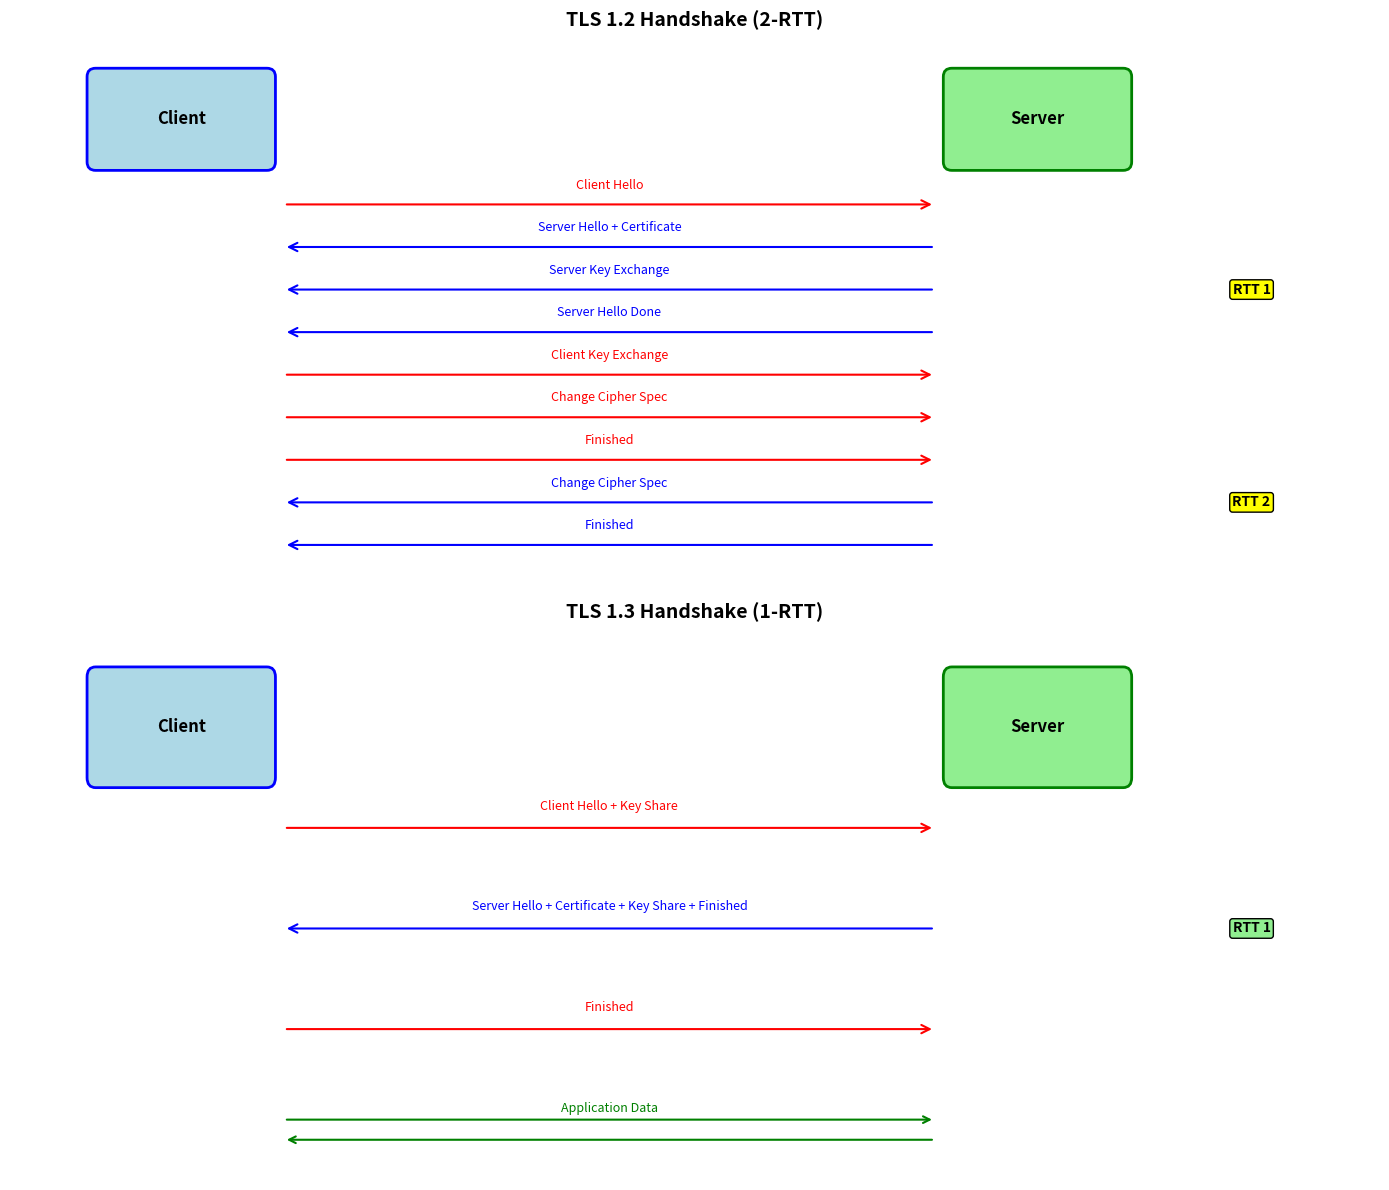

This figure's Python source: (Note: this script raises an exception after producing the figure.)
#!/usr/bin/env python3
"""
TLS Protocol Diagram Renderer
Generates visual diagrams for TLS protocol concepts using matplotlib
"""

import matplotlib.pyplot as plt
import matplotlib.patches as patches
from matplotlib.patches import FancyBboxPatch, ConnectionPatch
import numpy as np

def create_tls_handshake_diagram():
    """Create TLS handshake process diagram"""
    fig, (ax1, ax2) = plt.subplots(2, 1, figsize=(14, 12))
    
    # TLS 1.2 Handshake (2-RTT)
    ax1.set_title('TLS 1.2 Handshake (2-RTT)', fontsize=14, fontweight='bold')
    
    # Client and Server boxes
    client_box = FancyBboxPatch((1, 8), 2, 1, boxstyle="round,pad=0.1", 
                               facecolor='lightblue', edgecolor='blue', linewidth=2)
    server_box = FancyBboxPatch((11, 8), 2, 1, boxstyle="round,pad=0.1", 
                               facecolor='lightgreen', edgecolor='green', linewidth=2)
    
    ax1.add_patch(client_box)
    ax1.add_patch(server_box)
    ax1.text(2, 8.5, 'Client', ha='center', va='center', fontsize=12, fontweight='bold')
    ax1.text(12, 8.5, 'Server', ha='center', va='center', fontsize=12, fontweight='bold')
    
    # Handshake messages
    messages = [
        (7.5, 'Client Hello', 'right', 'red'),
        (7, 'Server Hello + Certificate', 'left', 'blue'),
        (6.5, 'Server Key Exchange', 'left', 'blue'),
        (6, 'Server Hello Done', 'left', 'blue'),
        (5.5, 'Client Key Exchange', 'right', 'red'),
        (5, 'Change Cipher Spec', 'right', 'red'),
        (4.5, 'Finished', 'right', 'red'),
        (4, 'Change Cipher Spec', 'left', 'blue'),
        (3.5, 'Finished', 'left', 'blue')
    ]
    
    for y, message, direction, color in messages:
        if direction == 'right':
            arrow = patches.FancyArrowPatch((3.2, y), (10.8, y),
                                          arrowstyle='->', mutation_scale=15,
                                          color=color, linewidth=1.5)
            ax1.text(7, y + 0.15, message, ha='center', va='bottom', fontsize=9, color=color)
        else:
            arrow = patches.FancyArrowPatch((10.8, y), (3.2, y),
                                          arrowstyle='->', mutation_scale=15,
                                          color=color, linewidth=1.5)
            ax1.text(7, y + 0.15, message, ha='center', va='bottom', fontsize=9, color=color)
        ax1.add_patch(arrow)
    
    # RTT indicators
    ax1.text(14.5, 6.5, 'RTT 1', ha='center', va='center', fontsize=10, fontweight='bold',
             bbox=dict(boxstyle="round,pad=0.2", facecolor='yellow'))
    ax1.text(14.5, 4, 'RTT 2', ha='center', va='center', fontsize=10, fontweight='bold',
             bbox=dict(boxstyle="round,pad=0.2", facecolor='yellow'))
    
    ax1.set_xlim(0, 16)
    ax1.set_ylim(3, 9.5)
    ax1.axis('off')
    
    # TLS 1.3 Handshake (1-RTT)
    ax2.set_title('TLS 1.3 Handshake (1-RTT)', fontsize=14, fontweight='bold')
    
    # Client and Server boxes
    client_box2 = FancyBboxPatch((1, 6), 2, 1, boxstyle="round,pad=0.1", 
                                facecolor='lightblue', edgecolor='blue', linewidth=2)
    server_box2 = FancyBboxPatch((11, 6), 2, 1, boxstyle="round,pad=0.1", 
                                facecolor='lightgreen', edgecolor='green', linewidth=2)
    
    ax2.add_patch(client_box2)
    ax2.add_patch(server_box2)
    ax2.text(2, 6.5, 'Client', ha='center', va='center', fontsize=12, fontweight='bold')
    ax2.text(12, 6.5, 'Server', ha='center', va='center', fontsize=12, fontweight='bold')
    
    # TLS 1.3 messages (simplified)
    messages_13 = [
        (5.5, 'Client Hello + Key Share', 'right', 'red'),
        (4.5, 'Server Hello + Certificate + Key Share + Finished', 'left', 'blue'),
        (3.5, 'Finished', 'right', 'red'),
        (2.5, 'Application Data', 'both', 'green')
    ]
    
    for y, message, direction, color in messages_13:
        if direction == 'right':
            arrow = patches.FancyArrowPatch((3.2, y), (10.8, y),
                                          arrowstyle='->', mutation_scale=15,
                                          color=color, linewidth=1.5)
            ax2.text(7, y + 0.15, message, ha='center', va='bottom', fontsize=9, color=color)
        elif direction == 'left':
            arrow = patches.FancyArrowPatch((10.8, y), (3.2, y),
                                          arrowstyle='->', mutation_scale=15,
                                          color=color, linewidth=1.5)
            ax2.text(7, y + 0.15, message, ha='center', va='bottom', fontsize=9, color=color)
        else:  # both directions
            arrow1 = patches.FancyArrowPatch((3.2, y + 0.1), (10.8, y + 0.1),
                                           arrowstyle='->', mutation_scale=12,
                                           color=color, linewidth=1.5)
            arrow2 = patches.FancyArrowPatch((10.8, y - 0.1), (3.2, y - 0.1),
                                           arrowstyle='->', mutation_scale=12,
                                           color=color, linewidth=1.5)
            ax2.add_patch(arrow1)
            ax2.add_patch(arrow2)
            ax2.text(7, y + 0.15, message, ha='center', va='bottom', fontsize=9, color=color)
            continue
        ax2.add_patch(arrow)
    
    # RTT indicator
    ax2.text(14.5, 4.5, 'RTT 1', ha='center', va='center', fontsize=10, fontweight='bold',
             bbox=dict(boxstyle="round,pad=0.2", facecolor='lightgreen'))
    
    ax2.set_xlim(0, 16)
    ax2.set_ylim(2, 7.5)
    ax2.axis('off')
    
    plt.tight_layout()
    plt.savefig('/Users/<user>/01Projects/LEARN/Protocols/02-web-protocols/2.3-tls/tls_handshake.png', 
                dpi=300, bbox_inches='tight')
    plt.close()

def create_certificate_chain_diagram():
    """Create certificate chain validation diagram"""
    fig, ax = plt.subplots(1, 1, figsize=(14, 10))
    
    # Certificate chain
    certificates = [
        {'name': 'Root CA', 'y': 8, 'color': 'gold', 'self_signed': True},
        {'name': 'Intermediate CA', 'y': 6, 'color': 'orange', 'self_signed': False},
        {'name': 'Server Certificate', 'y': 4, 'color': 'lightgreen', 'self_signed': False}
    ]
    
    # Draw certificates
    for i, cert in enumerate(certificates):
        cert_box = FancyBboxPatch((2, cert['y'] - 0.5), 4, 1, boxstyle="round,pad=0.1",
                                 facecolor=cert['color'], edgecolor='black', linewidth=2)
        ax.add_patch(cert_box)
        ax.text(4, cert['y'], cert['name'], ha='center', va='center', 
                fontsize=12, fontweight='bold')
        
        # Add certificate details
        if cert['name'] == 'Root CA':
            details = ['Self-signed', 'In trust store', 'Long validity period']
        elif cert['name'] == 'Intermediate CA':
            details = ['Signed by Root CA', 'CA: TRUE', 'Medium validity']
        else:
            details = ['Signed by Intermediate', 'Subject: api.example.com', 'Short validity']
        
        for j, detail in enumerate(details):
            ax.text(6.5, cert['y'] + 0.2 - (j * 0.2), f'• {detail}', 
                   fontsize=9, va='center')
        
        # Draw signing arrows
        if not cert['self_signed']:
            arrow = patches.FancyArrowPatch((4, cert['y'] + 0.5), (4, cert['y'] + 1.5),
                                          arrowstyle='->', mutation_scale=20,
                                          color='red', linewidth=2)
            ax.add_patch(arrow)
            ax.text(4.5, cert['y'] + 1, 'signs', ha='left', va='center', 
                   fontsize=9, color='red', fontweight='bold')
    
    # Validation process
    ax.text(10, 8, 'Validation Process:', fontsize=14, fontweight='bold')
    validation_steps = [
        '1. Check certificate expiration',
        '2. Verify digital signature',
        '3. Check certificate chain',
        '4. Validate hostname match',
        '5. Check revocation status',
        '6. Verify trust anchor'
    ]
    
    for i, step in enumerate(validation_steps):
        ax.text(10, 7.5 - (i * 0.4), step, fontsize=10)
    
    # Trust store
    trust_box = FancyBboxPatch((1, 1), 5, 1.5, boxstyle="round,pad=0.1",
                              facecolor='lightblue', edgecolor='blue', linewidth=2)
    ax.add_patch(trust_box)
    ax.text(3.5, 1.75, 'Trust Store', ha='center', va='center', 
            fontsize=12, fontweight='bold')
    ax.text(3.5, 1.25, 'Contains trusted Root CAs', ha='center', va='center', fontsize=10)
    
    # Arrow from root to trust store
    trust_arrow = patches.FancyArrowPatch((3.5, 3.5), (3.5, 2.5),
                                        arrowstyle='->', mutation_scale=20,
                                        color='blue', linewidth=2)
    ax.add_patch(trust_arrow)
    ax.text(3.8, 3, 'verified\nagainst', ha='left', va='center', 
           fontsize=9, color='blue')
    
    ax.set_xlim(0, 14)
    ax.set_ylim(0, 9)
    ax.set_title('TLS Certificate Chain Validation', fontsize=16, fontweight='bold', pad=20)
    ax.axis('off')
    
    plt.tight_layout()
    plt.savefig('/Users/<user>/01Projects/LEARN/Protocols/02-web-protocols/2.3-tls/certificate_chain.png', 
                dpi=300, bbox_inches='tight')
    plt.close()

def create_cipher_suites_diagram():
    """Create cipher suites comparison diagram"""
    fig, ax = plt.subplots(1, 1, figsize=(14, 10))
    
    cipher_suites = [
        {
            'name': 'TLS_AES_256_GCM_SHA384',
            'version': 'TLS 1.3',
            'security': 5,
            'components': ['ECDHE (implicit)', 'AES-256-GCM', 'SHA-384'],
            'color': 'darkgreen'
        },
        {
            'name': 'TLS_ECDHE_RSA_WITH_AES_256_GCM_SHA384',
            'version': 'TLS 1.2',
            'security': 4,
            'components': ['ECDHE', 'RSA', 'AES-256-GCM', 'SHA-384'],
            'color': 'green'
        },
        {
            'name': 'TLS_ECDHE_RSA_WITH_AES_128_CBC_SHA256',
            'version': 'TLS 1.2',
            'security': 3,
            'components': ['ECDHE', 'RSA', 'AES-128-CBC', 'SHA-256'],
            'color': 'orange'
        },
        {
            'name': 'TLS_RSA_WITH_AES_128_CBC_SHA',
            'version': 'TLS 1.2',
            'security': 2,
            'components': ['RSA', 'RSA', 'AES-128-CBC', 'SHA-1'],
            'color': 'red'
        }
    ]
    
    # Header
    ax.text(7, 9.5, 'TLS Cipher Suites Comparison', ha='center', va='center',
            fontsize=16, fontweight='bold')
    
    # Column headers
    headers = ['Cipher Suite', 'Version', 'Security', 'Components']
    header_positions = [1, 6, 8.5, 10]
    
    for header, pos in zip(headers, header_positions):
        ax.text(pos, 8.5, header, ha='left', va='center', fontsize=12, fontweight='bold')
    
    # Draw cipher suites
    for i, cipher in enumerate(cipher_suites):
        y_pos = 7.5 - (i * 1.2)
        
        # Cipher suite name
        name_box = FancyBboxPatch((0.5, y_pos - 0.3), 5, 0.6, boxstyle="round,pad=0.05",
                                 facecolor=cipher['color'], alpha=0.3, edgecolor=cipher['color'])
        ax.add_patch(name_box)
        ax.text(1, y_pos, cipher['name'], ha='left', va='center', fontsize=9, fontweight='bold')
        
        # Version
        ax.text(6, y_pos, cipher['version'], ha='left', va='center', fontsize=10)
        
        # Security level (stars)
        security_stars = "★" * cipher['security'] + "☆" * (5 - cipher['security'])
        ax.text(8.5, y_pos, security_stars, ha='left', va='center', fontsize=12, color='gold')
        
        # Components
        components_text = ' + '.join(cipher['components'])
        ax.text(10, y_pos, components_text, ha='left', va='center', fontsize=9)
    
    # Security legend
    ax.text(1, 2.5, 'Security Levels:', fontsize=12, fontweight='bold')
    security_levels = [
        ('★★★★★', 'Excellent - Recommended for all use cases'),
        ('★★★★☆', 'Good - Suitable for most applications'),
        ('★★★☆☆', 'Fair - Consider upgrading'),
        ('★★☆☆☆', 'Poor - Avoid if possible'),
        ('★☆☆☆☆', 'Weak - Deprecated')
    ]
    
    for i, (stars, description) in enumerate(security_levels):
        y_pos = 2 - (i * 0.3)
        ax.text(1, y_pos, stars, ha='left', va='center', fontsize=10, color='gold')
        ax.text(2.5, y_pos, description, ha='left', va='center', fontsize=9)
    
    ax.set_xlim(0, 14)
    ax.set_ylim(0, 10)
    ax.axis('off')
    
    plt.tight_layout()
    plt.savefig('/Users/<user>/01Projects/LEARN/Protocols/02-web-protocols/2.3-tls/cipher_suites.png', 
                dpi=300, bbox_inches='tight')
    plt.close()

def create_mtls_diagram():
    """Create mutual TLS (mTLS) diagram"""
    fig, ax = plt.subplots(1, 1, figsize=(14, 10))
    
    # Title
    ax.text(7, 9.5, 'Mutual TLS (mTLS) Authentication', ha='center', va='center',
            fontsize=16, fontweight='bold')
    
    # Client service
    client_box = FancyBboxPatch((1, 7), 3, 1.5, boxstyle="round,pad=0.1",
                               facecolor='lightblue', edgecolor='blue', linewidth=2)
    ax.add_patch(client_box)
    ax.text(2.5, 7.75, 'Client Service\n(user-service)', ha='center', va='center', 
            fontsize=11, fontweight='bold')
    
    # Server service
    server_box = FancyBboxPatch((10, 7), 3, 1.5, boxstyle="round,pad=0.1",
                               facecolor='lightgreen', edgecolor='green', linewidth=2)
    ax.add_patch(server_box)
    ax.text(11.5, 7.75, 'Server Service\n(payment-api)', ha='center', va='center', 
            fontsize=11, fontweight='bold')
    
    # Client certificate
    client_cert_box = FancyBboxPatch((0.5, 5), 4, 1, boxstyle="round,pad=0.1",
                                    facecolor='lightcyan', edgecolor='blue')
    ax.add_patch(client_cert_box)
    ax.text(2.5, 5.5, 'Client Certificate', ha='center', va='center', 
            fontsize=10, fontweight='bold')
    ax.text(2.5, 5.2, 'CN=user-service.internal', ha='center', va='center', fontsize=9)
    
    # Server certificate
    server_cert_box = FancyBboxPatch((9.5, 5), 4, 1, boxstyle="round,pad=0.1",
                                    facecolor='lightgreen', edgecolor='green')
    ax.add_patch(server_cert_box)
    ax.text(11.5, 5.5, 'Server Certificate', ha='center', va='center', 
            fontsize=10, fontweight='bold')
    ax.text(11.5, 5.2, 'CN=payment-api.internal', ha='center', va='center', fontsize=9)
    
    # mTLS handshake arrows
    # Client presents certificate
    client_arrow = patches.FancyArrowPatch((4.2, 7.5), (9.8, 7.5),
                                         arrowstyle='->', mutation_scale=20,
                                         color='blue', linewidth=2)
    ax.add_patch(client_arrow)
    ax.text(7, 7.8, 'Client presents certificate', ha='center', va='center', 
           fontsize=10, color='blue', fontweight='bold')
    
    # Server presents certificate
    server_arrow = patches.FancyArrowPatch((9.8, 7.2), (4.2, 7.2),
                                         arrowstyle='->', mutation_scale=20,
                                         color='green', linewidth=2)
    ax.add_patch(server_arrow)
    ax.text(7, 6.9, 'Server presents certificate', ha='center', va='center', 
           fontsize=10, color='green', fontweight='bold')
    
    # Certificate validation arrows
    client_val_arrow = patches.FancyArrowPatch((2.5, 6.8), (2.5, 6),
                                             arrowstyle='->', mutation_scale=15,
                                             color='blue', linewidth=1.5)
    ax.add_patch(client_val_arrow)
    
    server_val_arrow = patches.FancyArrowPatch((11.5, 6.8), (11.5, 6),
                                             arrowstyle='->', mutation_scale=15,
                                             color='green', linewidth=1.5)
    ax.add_patch(server_val_arrow)
    
    # Mutual authentication result
    auth_box = FancyBboxPatch((5, 3), 4, 1, boxstyle="round,pad=0.1",
                             facecolor='gold', edgecolor='orange', linewidth=2)
    ax.add_patch(auth_box)
    ax.text(7, 3.5, 'Mutual Authentication\nSuccessful', ha='center', va='center', 
            fontsize=12, fontweight='bold')
    
    # Benefits
    ax.text(1, 2, 'mTLS Benefits:', fontsize=12, fontweight='bold')
    benefits = [
        '• Zero-trust security model',
        '• Service-to-service authentication',
        '• Encrypted communication',
        '• Identity verification for both parties',
        '• Protection against impersonation'
    ]
    
    for i, benefit in enumerate(benefits):
        ax.text(1, 1.5 - (i * 0.25), benefit, fontsize=10)
    
    ax.set_xlim(0, 14)
    ax.set_ylim(0, 10)
    ax.axis('off')
    
    plt.tight_layout()
    plt.savefig('/Users/<user>/01Projects/LEARN/Protocols/02-web-protocols/2.3-tls/mtls_authentication.png', 
                dpi=300, bbox_inches='tight')
    plt.close()

def create_tls_security_features_diagram():
    """Create TLS security features diagram"""
    fig, ax = plt.subplots(1, 1, figsize=(14, 10))
    
    # Title
    ax.text(7, 9.5, 'TLS Security Features', ha='center', va='center',
            fontsize=16, fontweight='bold')
    
    # Security features
    features = [
        {
            'name': 'Perfect Forward Secrecy',
            'description': 'Session keys cannot decrypt past communications',
            'implementation': 'Ephemeral key exchange (ECDHE)',
            'position': (2, 8),
            'color': 'lightblue'
        },
        {
            'name': 'Certificate Pinning',
            'description': 'Prevent man-in-the-middle attacks',
            'implementation': 'Pin certificate or public key',
            'position': (8, 8),
            'color': 'lightgreen'
        },
        {
            'name': 'HSTS',
            'description': 'Force HTTPS connections',
            'implementation': 'Strict-Transport-Security header',
            'position': (2, 6),
            'color': 'lightyellow'
        },
        {
            'name': 'OCSP Stapling',
            'description': 'Real-time certificate validation',
            'implementation': 'Server provides revocation status',
            'position': (8, 6),
            'color': 'lightcoral'
        },
        {
            'name': 'Cipher Suite Security',
            'description': 'Strong encryption algorithms only',
            'implementation': 'Disable weak ciphers (RC4, DES)',
            'position': (2, 4),
            'color': 'lightpink'
        },
        {
            'name': 'TLS 1.3 Improvements',
            'description': 'Enhanced security and performance',
            'implementation': '1-RTT handshake, encrypted handshake',
            'position': (8, 4),
            'color': 'lightsteelblue'
        }
    ]
    
    for feature in features:
        x, y = feature['position']
        
        # Feature box
        feature_box = FancyBboxPatch((x - 1.5, y - 0.8), 3, 1.6, boxstyle="round,pad=0.1",
                                    facecolor=feature['color'], edgecolor='black', linewidth=1)
        ax.add_patch(feature_box)
        
        # Feature name
        ax.text(x, y + 0.3, feature['name'], ha='center', va='center', 
                fontsize=11, fontweight='bold')
        
        # Description
        ax.text(x, y, feature['description'], ha='center', va='center', 
                fontsize=9, style='italic')
        
        # Implementation
        ax.text(x, y - 0.3, feature['implementation'], ha='center', va='center', 
                fontsize=8, family='monospace')
    
    # Attack mitigation
    ax.text(7, 2.5, 'Common Attacks Mitigated by TLS:', fontsize=12, fontweight='bold')
    
    attacks = [
        'Man-in-the-Middle (MITM) - Certificate validation',
        'Eavesdropping - Encryption',
        'Data tampering - Message authentication codes',
        'Replay attacks - Sequence numbers and timestamps',
        'Downgrade attacks - Version negotiation protection'
    ]
    
    for i, attack in enumerate(attacks):
        ax.text(1, 2 - (i * 0.25), f'• {attack}', fontsize=10)
    
    ax.set_xlim(0, 14)
    ax.set_ylim(0, 10)
    ax.axis('off')
    
    plt.tight_layout()
    plt.savefig('/Users/<user>/01Projects/LEARN/Protocols/02-web-protocols/2.3-tls/tls_security_features.png', 
                dpi=300, bbox_inches='tight')
    plt.close()

def render_all_diagrams():
    """Render all TLS diagrams"""
    print("Rendering TLS diagrams...")
    
    create_tls_handshake_diagram()
    print("✓ TLS handshake comparison diagram")
    
    create_certificate_chain_diagram()
    print("✓ Certificate chain validation diagram")
    
    create_cipher_suites_diagram()
    print("✓ Cipher suites comparison diagram")
    
    create_mtls_diagram()
    print("✓ Mutual TLS authentication diagram")
    
    create_tls_security_features_diagram()
    print("✓ TLS security features diagram")
    
    print("All TLS diagrams rendered successfully!")

if __name__ == "__main__":
    render_all_diagrams()
